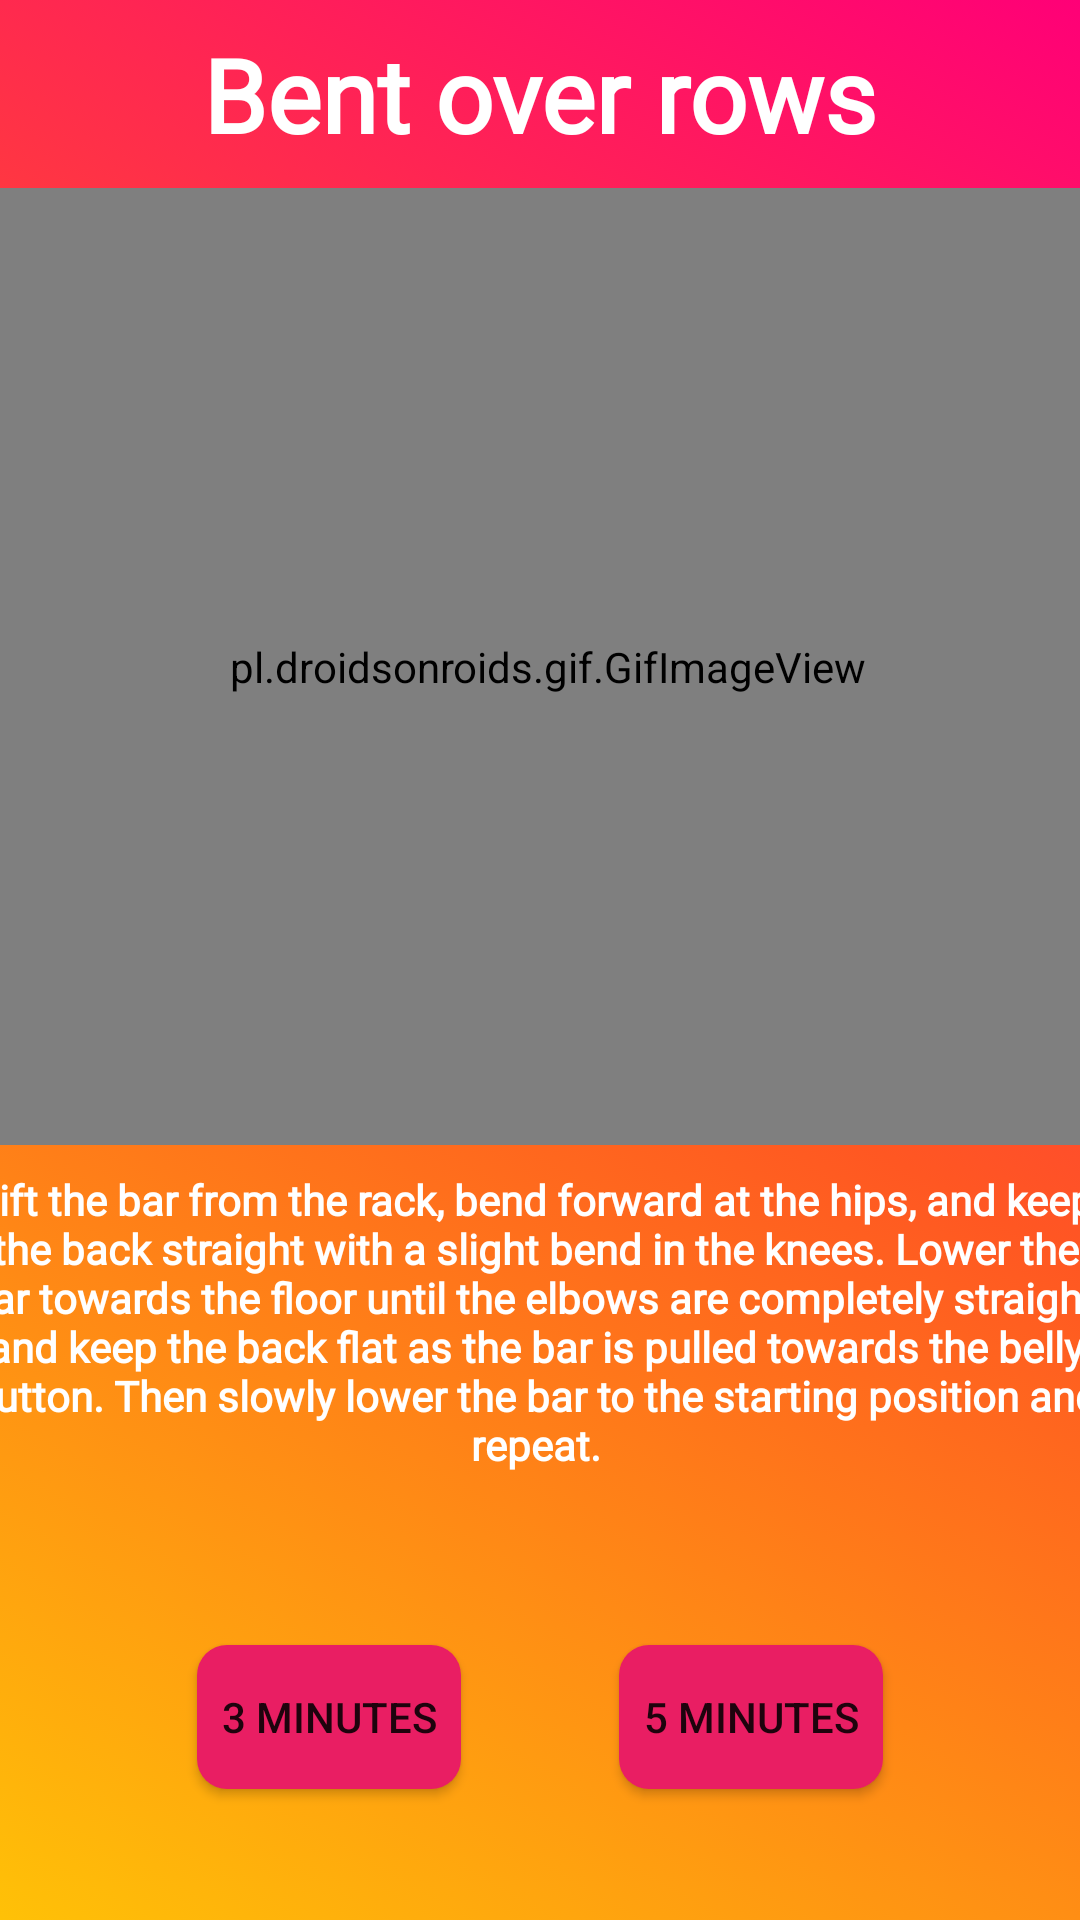

The Android layout XML behind this screen, and the referenced resources:
<!-- AndroidManifest.xml: application theme Theme.AndroidProject_HIT -->
<!-- res/layout/activity_anaerobic_exercise.xml -->
<?xml version="1.0" encoding="utf-8"?>
<androidx.constraintlayout.widget.ConstraintLayout xmlns:android="http://schemas.android.com/apk/res/android"
    xmlns:app="http://schemas.android.com/apk/res-auto"
    xmlns:tools="http://schemas.android.com/tools"
    android:layout_width="match_parent"
    android:layout_height="match_parent"
    tools:context=".MuscleGroupListUI.AnaerobicExerciseActivity"
    android:id="@+id/exercisePage2">

    <View
        android:id="@+id/view1"
        android:layout_width="wrap_content"
        android:layout_height="wrap_content"
        android:background="@drawable/background_1"
        app:layout_constraintBottom_toBottomOf="parent"
        app:layout_constraintEnd_toEndOf="parent"
        app:layout_constraintStart_toStartOf="parent"
        app:layout_constraintTop_toTopOf="parent" />

    <TextView
        android:id="@+id/Ex_Title1"
        android:layout_width="wrap_content"
        android:layout_height="wrap_content"
        android:fontFamily="@font/comfortaa_light"
        android:text="@string/anaerobic_exercises"
        android:textColor="#FFFFFF"
        android:textSize="34sp"
        android:textStyle="bold"
        app:layout_constraintBottom_toTopOf="@+id/Ex_GIF1"
        app:layout_constraintEnd_toEndOf="parent"
        app:layout_constraintStart_toStartOf="parent"
        app:layout_constraintTop_toTopOf="parent" />

    <pl.droidsonroids.gif.GifImageView
        android:id="@+id/Ex_GIF1"
        android:layout_width="422dp"
        android:layout_height="319dp"
        android:src="@drawable/bent_over_row_illustration"
        app:layout_constraintBottom_toBottomOf="parent"
        app:layout_constraintEnd_toEndOf="parent"
        app:layout_constraintHorizontal_bias="0.466"
        app:layout_constraintStart_toStartOf="parent"
        app:layout_constraintTop_toTopOf="parent"
        app:layout_constraintVertical_bias="0.195" />

    <TextView
        android:id="@+id/Ex_Description1"
        android:layout_width="384dp"
        android:layout_height="114dp"
        android:fontFamily="@font/comfortaa_light"
        android:text="@string/Description_Of_AnaerobicEx_txt"
        android:textAlignment="center"
        android:textColor="#FFFFFF"
        android:textSize="14sp"
        android:textStyle="bold"
        app:layout_constraintBottom_toBottomOf="@+id/view1"
        app:layout_constraintEnd_toEndOf="parent"
        app:layout_constraintHorizontal_bias="0.592"
        app:layout_constraintStart_toStartOf="parent"
        app:layout_constraintTop_toBottomOf="@+id/Ex_GIF1"
        app:layout_constraintVertical_bias="0.059" />

    <Button
        android:id="@+id/button_3min"
        android:layout_width="wrap_content"
        android:layout_height="wrap_content"
        android:background="@drawable/login_button"
        android:text="3 minutes"
        android:textSize="14sp"
        app:layout_constraintBottom_toBottomOf="parent"
        app:layout_constraintEnd_toEndOf="parent"
        app:layout_constraintHorizontal_bias="0.241"
        app:layout_constraintStart_toStartOf="parent"
        app:layout_constraintTop_toBottomOf="@+id/Ex_Description1"
        app:layout_constraintVertical_bias="0.502" />

    <Button
        android:id="@+id/button_5min"
        android:layout_width="wrap_content"
        android:layout_height="wrap_content"
        android:background="@drawable/login_button"
        android:text="5 minutes"
        android:textSize="14sp"
        app:layout_constraintBottom_toBottomOf="parent"
        app:layout_constraintEnd_toEndOf="parent"
        app:layout_constraintHorizontal_bias="0.758"
        app:layout_constraintStart_toStartOf="parent"
        app:layout_constraintTop_toBottomOf="@+id/Ex_Description1"
        app:layout_constraintVertical_bias="0.502" />

</androidx.constraintlayout.widget.ConstraintLayout>
<!-- resources referenced by this layout -->
<resources>
  <!-- drawable background_1 (drawable) -->
  <?xml version="1.0" encoding="utf-8"?>
  <selector xmlns:android="http://schemas.android.com/apk/res/android">
      <item>
          <shape>
              <gradient
                  android:angle="225"
                  android:startColor="#FF0077"
                  android:centerColor="#FF5722"
                  android:gradientRadius="400dp"
                  android:endColor="#FFC107"
                  />
          </shape>
      </item>
  
  </selector>
  <!-- drawable login_button (drawable) -->
  <?xml version="1.0" encoding="utf-8"?>
  <selector xmlns:android="http://schemas.android.com/apk/res/android">
      <item>
          <shape android:shape="rectangle">
              <solid android:color="#E91E63"/>
              <corners android:topRightRadius="10dp"
                  android:bottomLeftRadius="10dp"
                  android:bottomRightRadius="10dp"
                  android:topLeftRadius="10dp">
  
              </corners>
          </shape>
      </item>
  
  </selector>
  <string name="Description_Of_AnaerobicEx_txt">Lift the bar from the rack, bend forward at the hips, and keep the back straight with a slight bend in the knees. 
          Lower the bar towards the floor until the elbows are completely straight, and keep the back flat as the bar is pulled towards the belly button. 
          Then slowly lower the bar to the starting position and repeat.</string>
  <string name="anaerobic_exercises">Bent over rows</string>
  <style name="Theme.AndroidProject_HIT" parent="Theme.AppCompat.Light.NoActionBar">
          
          <item name="colorPrimary">@color/purple_500</item>
          <item name="colorPrimaryVariant">@color/purple_700</item>
          <item name="colorOnPrimary">@color/white</item>
          
          <item name="colorSecondary">@color/teal_200</item>
          <item name="colorSecondaryVariant">@color/teal_700</item>
          <item name="colorOnSecondary">@color/black</item>
          
          <item name="android:statusBarColor" tools:targetApi="l">?attr/colorPrimaryVariant</item>
          
      </style>
  <color name="purple_500">#FF6200EE</color>
  <color name="purple_700">#FF3700B3</color>
  <color name="white">#FFFFFFFF</color>
  <color name="teal_200">#FF03DAC5</color>
  <color name="teal_700">#FF018786</color>
  <color name="black">#FF000000</color>
</resources>
